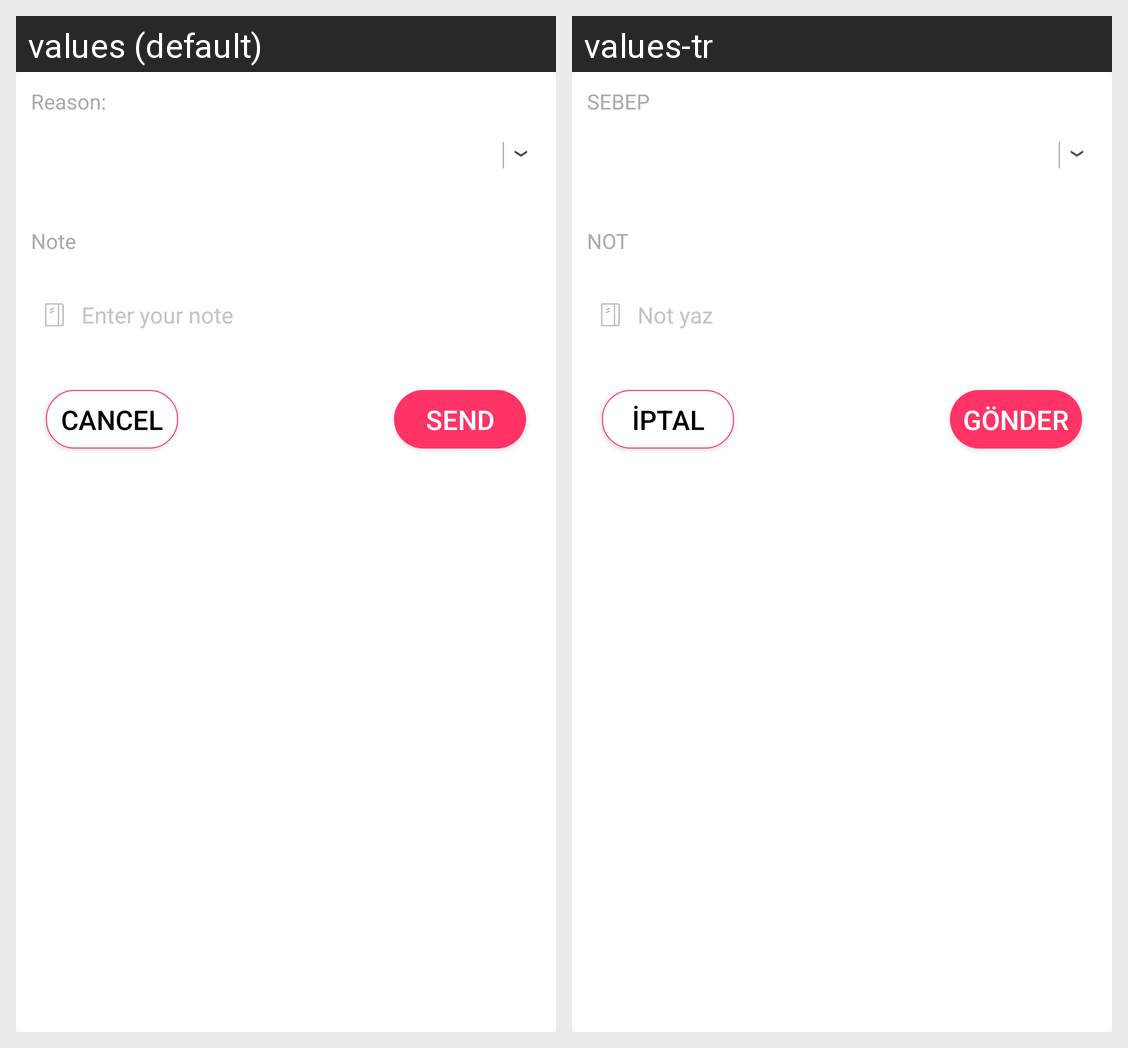

Here is an Android app screen in its default locale and in the app's own translations. Write out the translated-string differences for the strings that appear on this screen.
Android screen res/layout/dialog_decline_reason.xml rendered under 2 locales, left to right: values (default), values-tr. Device: Nexus 5 (rendered at 1080×1920; each locale shown at half size, 540×960, under a caption strip naming it); theme AppTheme.
Strings drawn on this screen, with the default value and each locale's value (text and hints the layout hard-codes, and strings that could not be matched under every locale, appear in the picture but are not listed):

reason
  values: Reason:
  values-tr: SEBEP

note
  values: Note
  values-tr: NOT

enter_your_note
  values: Enter your note
  values-tr: Not yaz

order_details_button_cancel
  values: Cancel
  values-tr: İptal

send
  values: Send
  values-tr: GÖNDER
